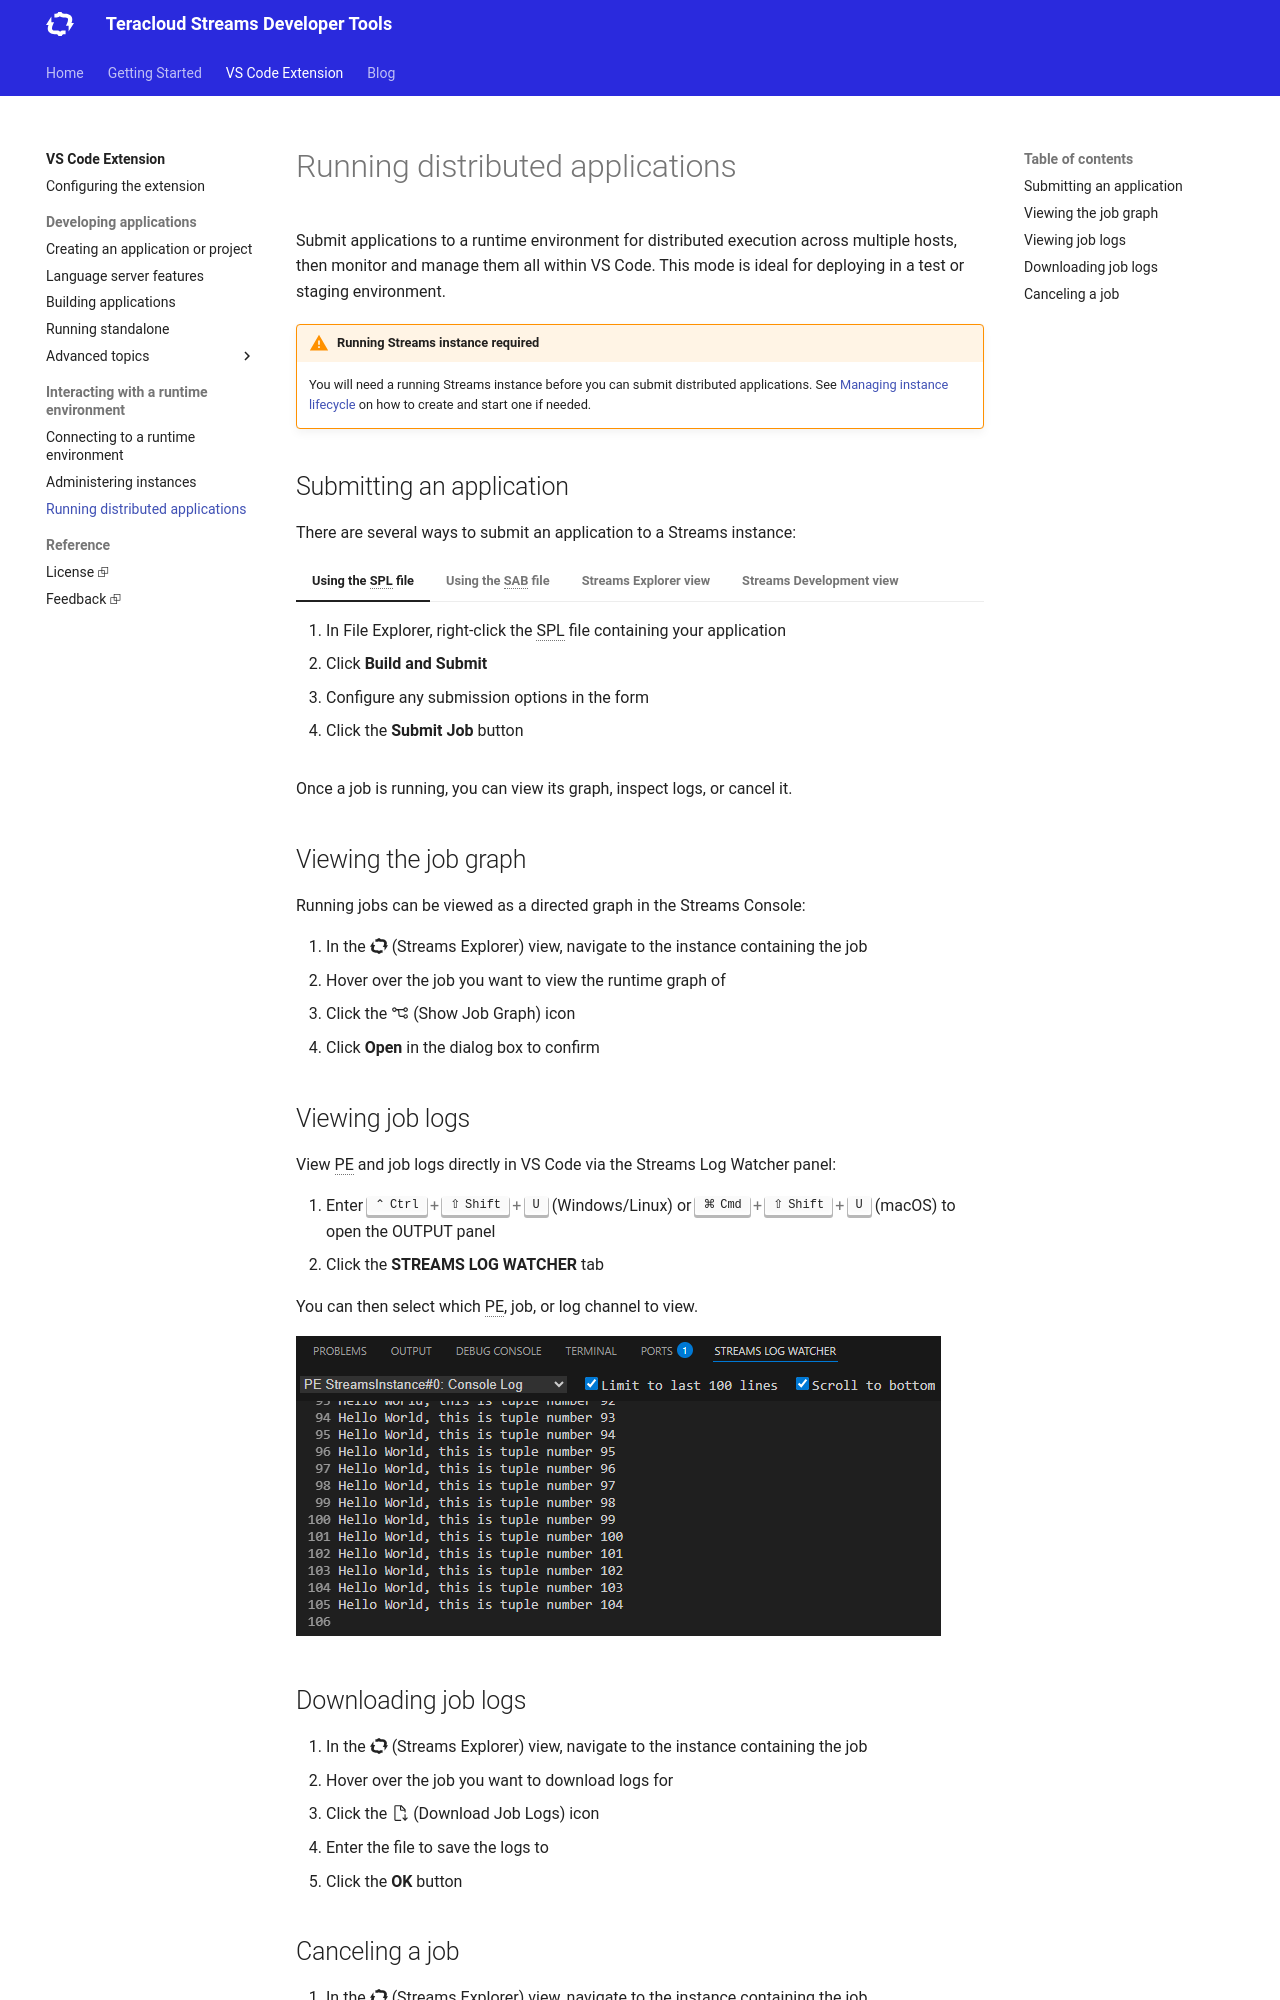

repository: teracloud-streams/teracloud-streams.github.io · page: vscode/running-distributed/index.html · generator: mkdocs

# Running distributed applications

Submit applications to a runtime environment for distributed execution across multiple hosts, then monitor and manage them all within VS Code. This mode is ideal for deploying in a test or staging environment.

!!! warning "Running Streams instance required"
    You will need a running Streams instance before you can submit distributed applications. See [Managing instance lifecycle](./administering-instances.md#managing-instance-lifecycles) on how to create and start one if needed.

## Submitting an application

There are several ways to submit an application to a Streams instance:

=== "Using the SPL file"
    1. In File Explorer, right-click the SPL file containing your application
    1. Click **Build and Submit**
    1. Configure any submission options in the form
    1. Click the **Submit Job** button
=== "Using the SAB file"
    1. In File Explorer, right-click the SAB file created after building your application
    1. Click **Submit Job**
    1. Configure any submission options in the form
    1. Click the **Submit Job** button
=== "Streams Explorer view"
    1. Click on the :teracloud-streams: (Streams Explorer) icon in the Activity Bar
    1. Hover over the name of the instance you want to submit the app to
    1. Click the :timer--add: (Submit Job) icon
    1. Configure any submission options in the form
    1. Click the **Submit Job** button
=== "Streams Development view"
    1. Open the SPL file containing your application
    1. Click the :teracloud-streams-dev: (Streams Development) icon in the Activity Bar
    1. Click the :material-cloud-upload: (Submit) icon
    1. Configure any submission options in the form
    1. Click the **Submit Job** button

Once a job is running, you can view its graph, inspect logs, or cancel it.

## Viewing the job graph

Running jobs can be viewed as a directed graph in the Streams Console:

1. In the :teracloud-streams: (Streams Explorer) view, navigate to the instance containing the job
1. Hover over the job you want to view the runtime graph of
1. Click the :job-graph: (Show Job Graph) icon
1. Click **Open** in the dialog box to confirm

## Viewing job logs

View PE and job logs directly in VS Code via the Streams Log Watcher panel:

1. Enter ++ctrl+shift+u++ (Windows/Linux) or ++cmd+shift+u++ (macOS) to open the OUTPUT panel
1. Click the **STREAMS LOG WATCHER** tab

You can then select which PE, job, or log channel to view.

<picture>
  <img src="../../assets/vscode-streams-log-watcher.png"
       alt="Screenshot showing Streams Log Watcher tab selected in bottom VS Code panel"
       style="max-width: 100%; height: auto;">
</picture>
